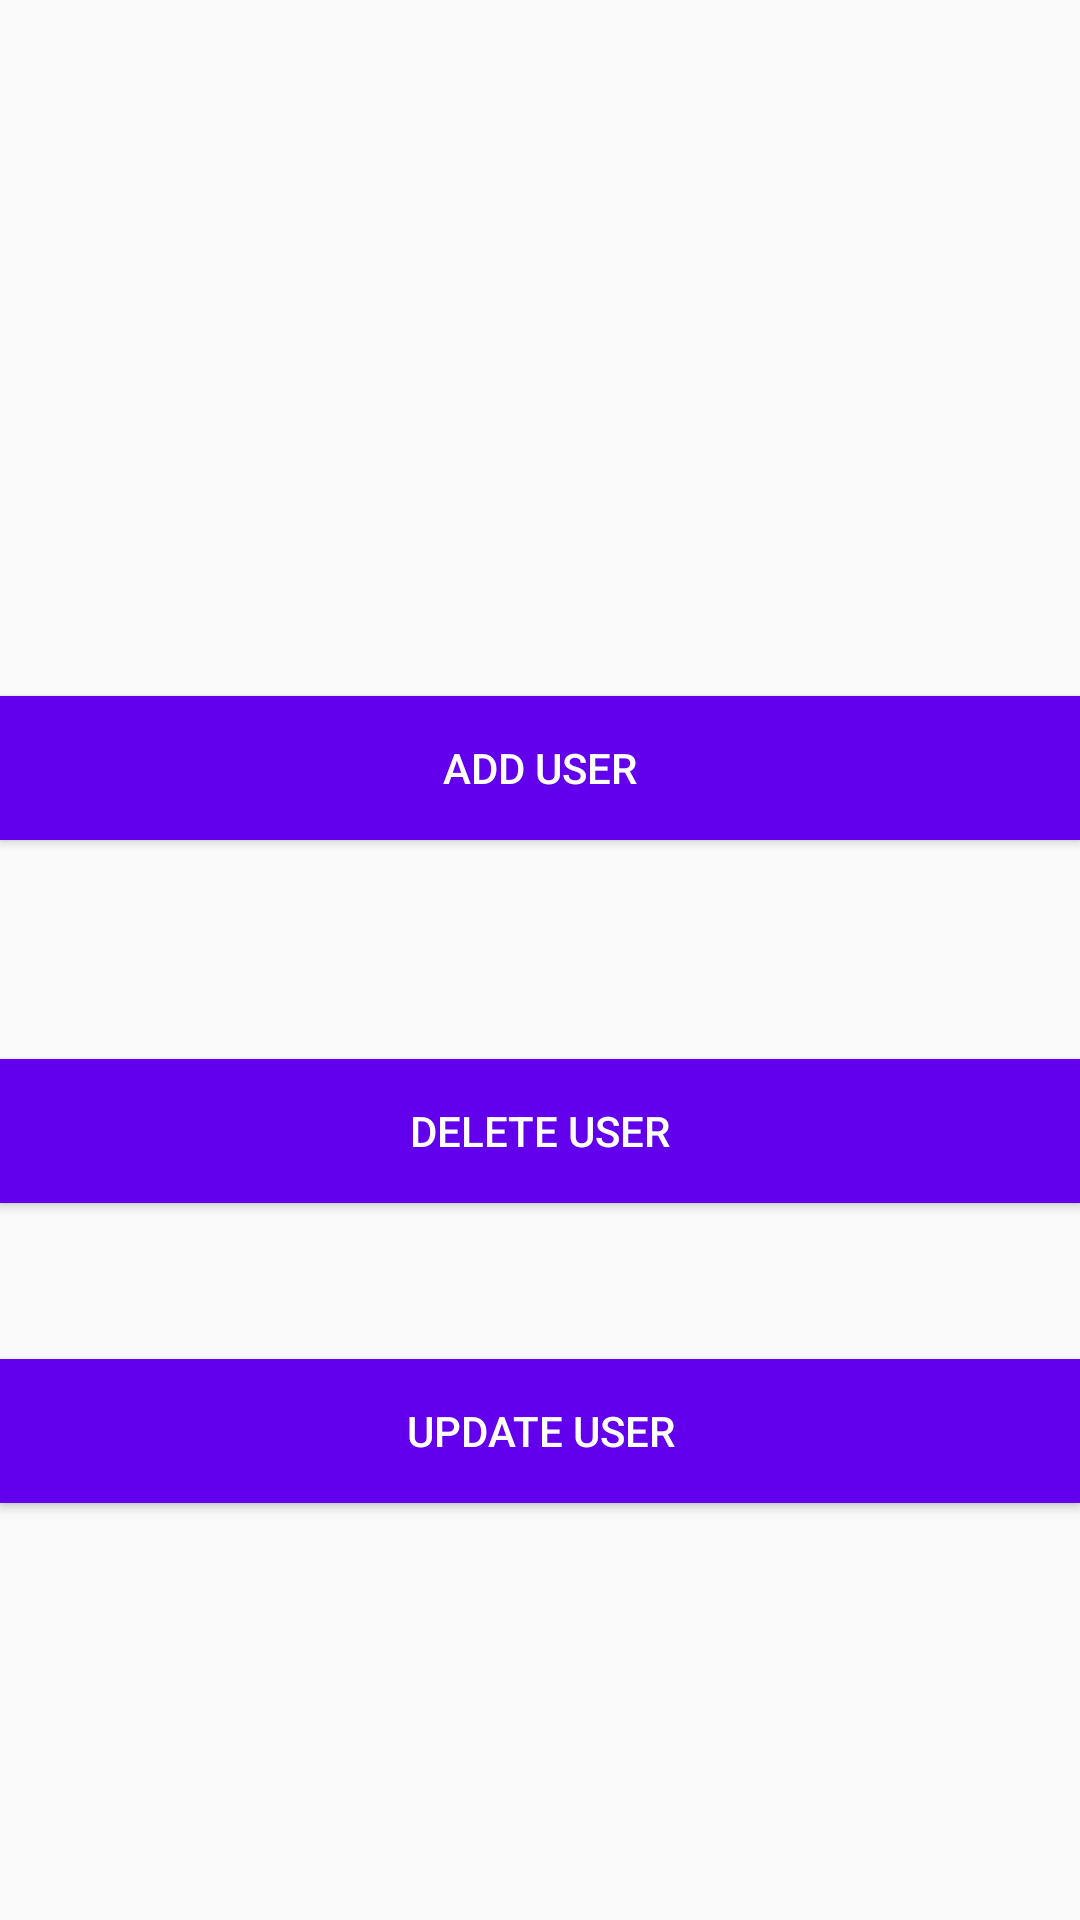

Android layout source for this screen:
<!-- AndroidManifest.xml: application theme AppTheme -->
<!-- res/layout/activity_maintain_users.xml -->
<?xml version="1.0" encoding="utf-8"?>
<androidx.constraintlayout.widget.ConstraintLayout
    xmlns:android="http://schemas.android.com/apk/res/android"
    xmlns:app="http://schemas.android.com/apk/res-auto"
    xmlns:tools="http://schemas.android.com/tools"
    android:layout_width="match_parent"
    android:layout_height="match_parent">

    <RelativeLayout
        android:layout_width="match_parent"
        android:layout_height="match_parent">


        <Button
            android:id="@+id/delete_user_button2"
            android:layout_width="match_parent"
            android:layout_height="wrap_content"
            android:layout_alignParentBottom="true"
            android:layout_marginTop="10dp"
            android:layout_marginBottom="239dp"
            android:background="@color/colorPrimary"
            android:text="Delete User"
            android:textColor="#FFFFFF" />

        <Button
            android:id="@+id/add_user_button"
            android:layout_width="match_parent"
            android:layout_height="wrap_content"
            android:layout_above="@+id/delete_user_button2"
            android:layout_marginTop="10dp"
            android:layout_marginBottom="63dp"
            android:background="@color/colorPrimary"
            android:text="Add User"
            android:textColor="#FFFFFF" />

        <Button
            android:id="@+id/update_user_button"
            android:layout_width="match_parent"
            android:layout_height="wrap_content"
            android:layout_alignParentBottom="true"
            android:layout_marginTop="10dp"
            android:layout_marginBottom="139dp"
            android:background="@color/colorPrimary"
            android:text="Update User"
            android:textColor="#FFFFFF" />

        








































    </RelativeLayout>
</androidx.constraintlayout.widget.ConstraintLayout>
<!-- resources referenced by this layout -->
<resources>
  <style name="AppTheme" parent="Theme.AppCompat.Light.DarkActionBar">
          
          <item name="colorPrimary">@color/colorPrimary</item>
          <item name="colorPrimaryDark">@color/colorPrimaryDark</item>
          <item name="colorAccent">@color/colorAccent</item>
      </style>
  <!-- not gathered from this repository: default colours our renderer supplied (Android Studio template values) -->
  <color name="colorPrimary">#FF6200EE</color>
  <color name="colorPrimaryDark">#FF3700B3</color>
  <color name="colorAccent">#FF03DAC5</color>
</resources>
